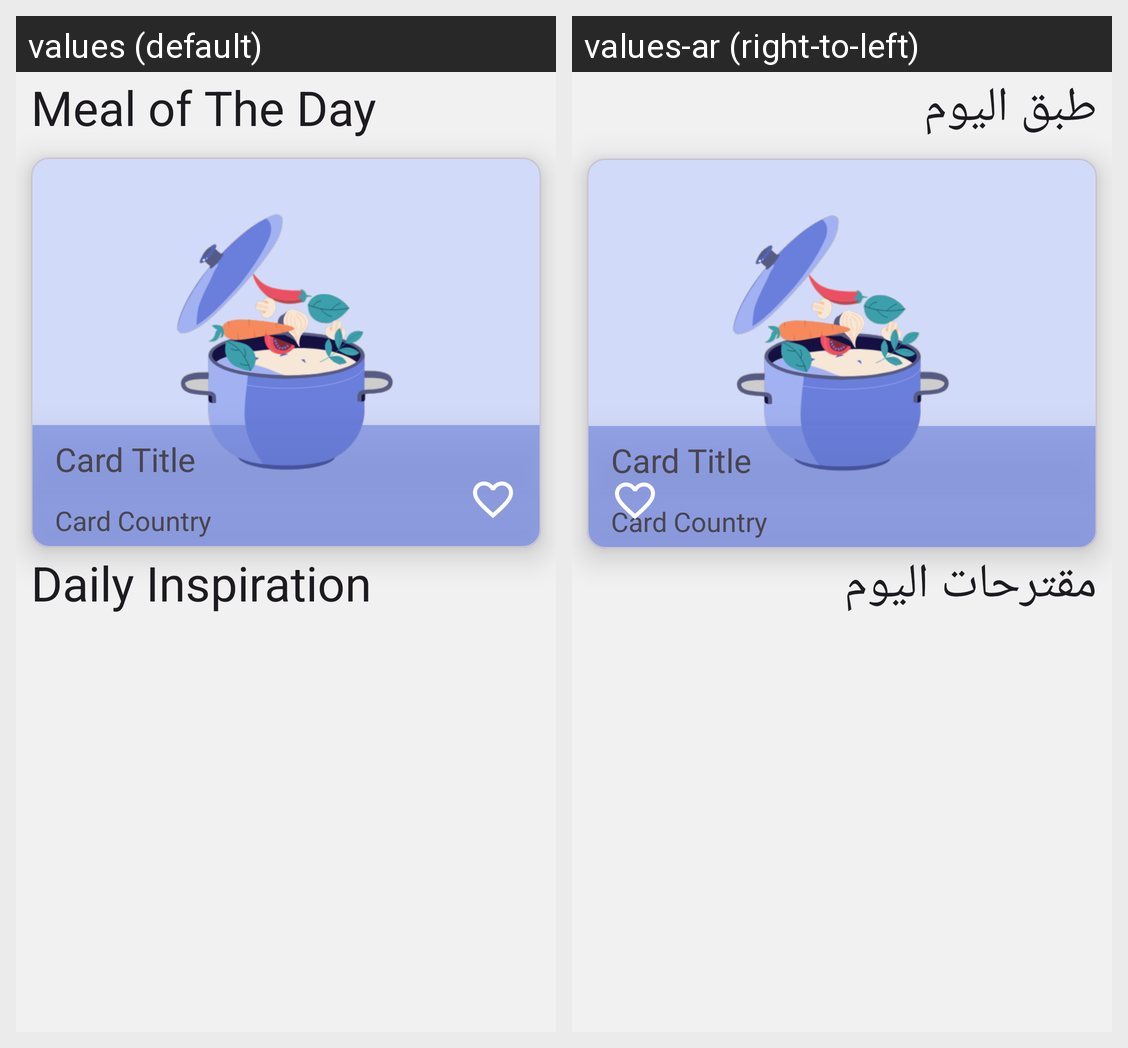

Here is an Android app screen in its default locale and in the app's own translations. Write out the translated-string differences for the strings that appear on this screen.
Android screen res/layout/fragment_home.xml rendered under 2 locales, left to right: values (default), values-ar (right-to-left). Device: Nexus 5 (rendered at 1080×1920; each locale shown at half size, 540×960, under a caption strip naming it); theme Theme.FoodPlanner.
Strings drawn on this screen, with the default value and each locale's value (text and hints the layout hard-codes, and strings that could not be matched under every locale, appear in the picture but are not listed):

meal_of_the_day
  values: Meal of The Day
  values-ar: طبق اليوم

daily_inspiration
  values: Daily Inspiration
  values-ar: مقترحات اليوم
